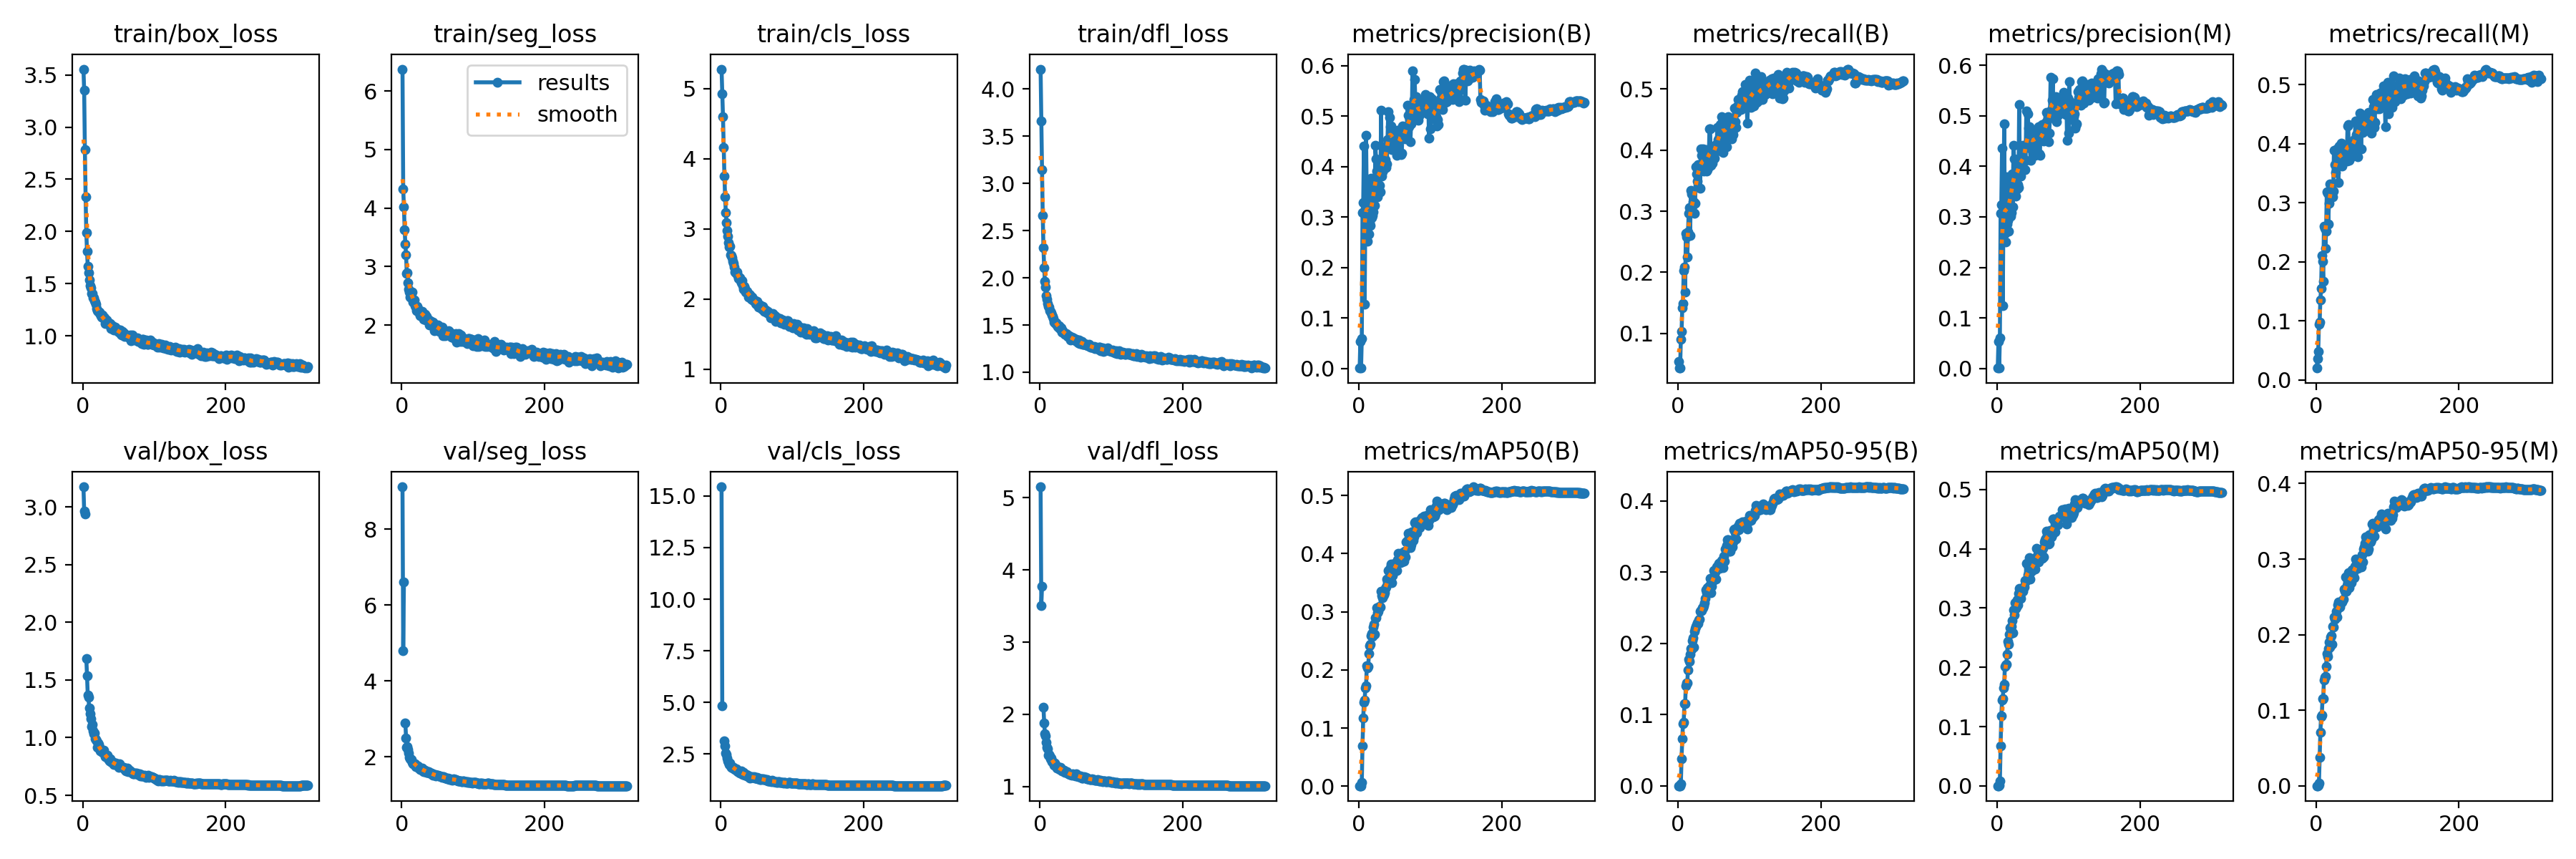

Source data for this figure (header and first rows):
epoch, time, train/box_loss, train/seg_loss, train/cls_loss, train/dfl_loss, metrics/precision(B), metrics/recall(B), metrics/mAP50(B), metrics/mAP50-95(B), metrics/precision(M), metrics/recall(M), metrics/mAP50(M), metrics/mAP50-95(M), val/box_loss, val/seg_loss, val/cls_loss, val/dfl_loss, lr/pg0, lr/pg1, lr/pg2
1, 143.8, 3.556, 6.375, 5.278, 4.212, 0.00114, 0.05426, 0.00066, 0.00017, 0.00054, 0.02032, 0.00028, 6e-05, 3.175, 9.114, 15.44, 5.152, 0.0701, 0.003323, 0.003323
2, 237.5, 3.352, 4.321, 4.93, 3.661, 0.05326, 0.04326, 0.00066, 0.00015, 0.05317, 0.03671, 0.00045, 0.0001, 2.967, 4.799, 4.827, 3.505, 0.0401, 0.006656, 0.006656
3, 330.9, 2.787, 4.024, 4.605, 3.147, 0.00125, 0.04303, 0.00068, 0.00023, 0.00112, 0.04833, 0.00071, 0.00025, 2.94, 6.604, inf, 3.776, 0.0101, 0.009989, 0.009989
4, 422.1, 2.334, 3.632, 4.163, 2.659, 0.05954, 0.09004, 0.00655, 0.00262, 0.0602, 0.09411, 0.00885, 0.00313, nan, nan, nan, nan, 0.009999, 0.009999, 0.009999
5, 513.7, 1.989, 3.385, 3.757, 2.317, 0.3095, 0.1026, 0.06978, 0.03847, 0.3071, 0.09819, 0.06726, 0.03743, 1.686, 2.894, 3.128, 2.099, 0.009998, 0.009998, 0.009998
6, 605, 1.808, 3.198, 3.455, 2.11, 0.3285, 0.1414, 0.1173, 0.06573, 0.3244, 0.1354, 0.1181, 0.07085, 1.539, 2.497, 2.898, 1.883, 0.009998, 0.009998, 0.009998
7, 695.8, 1.67, 2.888, 3.234, 1.967, 0.4409, 0.1491, 0.1439, 0.08745, 0.4362, 0.155, 0.1448, 0.09173, 1.37, 2.246, 2.55, 1.733, 0.009996, 0.009996, 0.009996
8, 787.1, 1.606, 2.895, 3.094, 1.905, 0.1272, 0.2031, 0.1483, 0.0895, 0.124, 0.2106, 0.1477, 0.09339, 1.347, 2.267, 2.467, 1.703, 0.009995, 0.009995, 0.009995
9, 878, 1.537, 2.728, 2.977, 1.811, 0.3132, 0.209, 0.169, 0.115, 0.3048, 0.2006, 0.1658, 0.1151, 1.259, 2.188, 2.312, 1.614, 0.009994, 0.009994, 0.009994
10, 968.8, 1.484, 2.618, 2.901, 1.776, 0.4617, 0.1674, 0.1726, 0.1154, 0.4842, 0.1666, 0.1716, 0.1153, 1.209, 2.098, 2.178, 1.545, 0.009992, 0.009992, 0.009992
11, 1060, 1.458, 2.56, 2.808, 1.728, 0.3228, 0.2632, 0.2067, 0.1409, 0.2677, 0.2602, 0.2012, 0.1401, 1.165, 1.991, 2.105, 1.52, 0.00999, 0.00999, 0.00999
12, 1151, 1.406, 2.481, 2.74, 1.699, 0.2522, 0.2579, 0.2034, 0.1446, 0.2497, 0.2569, 0.204, 0.144, 1.096, 1.959, 2.003, 1.438, 0.009988, 0.009988, 0.009988
13, 1242, 1.408, 2.553, 2.755, 1.687, 0.3734, 0.2246, 0.206, 0.145, 0.3796, 0.2229, 0.2051, 0.1451, 1.116, 1.94, 2.083, 1.448, 0.009986, 0.009986, 0.009986
14, 1333, 1.365, 2.468, 2.632, 1.65, 0.2667, 0.2656, 0.2276, 0.1629, 0.2853, 0.2523, 0.2216, 0.1575, 1.057, 1.931, 1.931, 1.424, 0.009983, 0.009983, 0.009983
15, 1424, 1.368, 2.565, 2.626, 1.647, 0.2895, 0.297, 0.2419, 0.1773, 0.2924, 0.3188, 0.244, 0.1754, 1.034, 1.867, 1.864, 1.38, 0.009981, 0.009981, 0.009981
16, 1515, 1.338, 2.397, 2.591, 1.626, 0.2834, 0.306, 0.2436, 0.1749, 0.2711, 0.3164, 0.2393, 0.1711, 1.039, 1.82, 1.877, 1.394, 0.009978, 0.009978, 0.009978
17, 1606, 1.322, 2.399, 2.543, 1.607, 0.3771, 0.2602, 0.2586, 0.185, 0.3765, 0.2646, 0.2564, 0.1819, 0.9893, 1.825, 1.834, 1.347, 0.009975, 0.009975, 0.009975
18, 1697, 1.305, 2.426, 2.514, 1.595, 0.299, 0.3346, 0.2627, 0.193, 0.3749, 0.2989, 0.267, 0.19, 0.9856, 1.82, 1.85, 1.348, 0.009972, 0.009972, 0.009972
19, 1788, 1.261, 2.333, 2.458, 1.571, 0.3039, 0.3279, 0.2581, 0.1913, 0.3014, 0.3316, 0.2575, 0.1838, 0.9728, 1.813, 1.79, 1.337, 0.009968, 0.009968, 0.009968
20, 1880, 1.24, 2.307, 2.39, 1.53, 0.3112, 0.3082, 0.2734, 0.2037, 0.3089, 0.3181, 0.2692, 0.1963, 0.9188, 1.746, 1.757, 1.298, 0.009965, 0.009965, 0.009965
21, 1970, 1.236, 2.253, 2.388, 1.534, 0.3719, 0.3155, 0.2785, 0.2074, 0.3849, 0.3164, 0.2788, 0.1983, 0.9551, 1.757, 1.768, 1.321, 0.009961, 0.009961, 0.009961
22, 2062, 1.23, 2.317, 2.367, 1.515, 0.3233, 0.3152, 0.2617, 0.1952, 0.32, 0.3222, 0.2579, 0.187, 0.9411, 1.756, 1.795, 1.301, 0.009957, 0.009957, 0.009957
23, 2154, 1.229, 2.287, 2.386, 1.525, 0.4417, 0.296, 0.29, 0.217, 0.4424, 0.31, 0.297, 0.2111, 0.9177, 1.755, 1.671, 1.287, 0.009953, 0.009953, 0.009953
24, 2247, 1.206, 2.218, 2.334, 1.503, 0.4157, 0.3132, 0.2894, 0.2212, 0.4152, 0.3199, 0.2886, 0.2104, 0.8826, 1.713, 1.667, 1.254, 0.009948, 0.009948, 0.009948
25, 2339, 1.196, 2.209, 2.291, 1.483, 0.3908, 0.3724, 0.307, 0.2241, 0.3869, 0.3892, 0.3085, 0.2235, 0.8968, 1.712, 1.644, 1.272, 0.009944, 0.009944, 0.009944
26, 2427, 1.179, 2.161, 2.299, 1.481, 0.3402, 0.3613, 0.2984, 0.226, 0.3418, 0.3644, 0.299, 0.2207, 0.8931, 1.676, 1.619, 1.268, 0.009939, 0.009939, 0.009939
27, 2516, 1.202, 2.223, 2.306, 1.49, 0.4039, 0.3494, 0.3006, 0.2294, 0.4131, 0.3509, 0.3024, 0.2232, 0.8697, 1.675, 1.588, 1.243, 0.009934, 0.009934, 0.009934
28, 2605, 1.171, 2.222, 2.265, 1.463, 0.3487, 0.3759, 0.3073, 0.2278, 0.3546, 0.3901, 0.3142, 0.2307, 0.8767, 1.663, 1.616, 1.239, 0.009929, 0.009929, 0.009929
29, 2697, 1.176, 2.23, 2.238, 1.467, 0.3628, 0.3743, 0.3091, 0.2326, 0.3634, 0.3787, 0.3059, 0.2237, 0.8911, 1.698, 1.674, 1.268, 0.009924, 0.009924, 0.009924
30, 2789, 1.17, 2.157, 2.267, 1.468, 0.3494, 0.3758, 0.3086, 0.2339, 0.3585, 0.3922, 0.3247, 0.2398, 0.8615, 1.64, 1.554, 1.242, 0.009918, 0.009918, 0.009918
31, 2879, 1.121, 2.098, 2.189, 1.426, 0.5113, 0.3376, 0.3349, 0.2452, 0.5222, 0.3345, 0.3336, 0.2434, 0.8351, 1.622, 1.506, 1.215, 0.009912, 0.009912, 0.009912
32, 2970, 1.148, 2.164, 2.141, 1.436, 0.381, 0.4024, 0.3274, 0.2457, 0.3812, 0.3958, 0.3205, 0.2367, 0.8364, 1.657, 1.608, 1.222, 0.009906, 0.009906, 0.009906
33, 3061, 1.153, 2.187, 2.178, 1.421, 0.3903, 0.3911, 0.3238, 0.2464, 0.3814, 0.3837, 0.3165, 0.2361, 0.842, 1.649, 1.547, 1.222, 0.0099, 0.0099, 0.0099
34, 3151, 1.118, 2.092, 2.147, 1.417, 0.4105, 0.3716, 0.3324, 0.2503, 0.4109, 0.372, 0.3311, 0.2414, 0.8481, 1.616, 1.49, 1.226, 0.009894, 0.009894, 0.009894
35, 3242, 1.132, 2.151, 2.105, 1.404, 0.3953, 0.4019, 0.3295, 0.2502, 0.4041, 0.4012, 0.3292, 0.2429, 0.8164, 1.595, 1.479, 1.196, 0.009887, 0.009887, 0.009887
36, 3333, 1.111, 2.117, 2.108, 1.402, 0.4392, 0.3654, 0.3332, 0.2535, 0.4417, 0.3623, 0.3287, 0.243, 0.8084, 1.587, 1.494, 1.202, 0.009881, 0.009881, 0.009881
37, 3425, 1.114, 2.097, 2.114, 1.408, 0.4135, 0.3868, 0.3401, 0.2573, 0.4144, 0.3842, 0.336, 0.2459, 0.8005, 1.611, 1.449, 1.192, 0.009874, 0.009874, 0.009874
38, 3516, 1.116, 2.07, 2.079, 1.405, 0.3987, 0.3841, 0.3427, 0.2635, 0.3934, 0.3841, 0.335, 0.2469, 0.8179, 1.617, 1.479, 1.206, 0.009867, 0.009867, 0.009867
39, 3608, 1.067, 1.999, 2.03, 1.376, 0.4049, 0.4013, 0.3563, 0.275, 0.394, 0.3912, 0.3469, 0.2606, 0.7924, 1.569, 1.417, 1.183, 0.00986, 0.00986, 0.00986
40, 3699, 1.082, 2.075, 2.066, 1.383, 0.4534, 0.3658, 0.3503, 0.2709, 0.4126, 0.3829, 0.3455, 0.2576, 0.785, 1.582, 1.384, 1.176, 0.009852, 0.009852, 0.009852
41, 3791, 1.095, 2.067, 2.063, 1.388, 0.5092, 0.3686, 0.3709, 0.2778, 0.5093, 0.3738, 0.3749, 0.2764, 0.7948, 1.57, 1.353, 1.18, 0.009844, 0.009844, 0.009844
42, 3882, 1.091, 2.044, 2.024, 1.379, 0.442, 0.3827, 0.3515, 0.2709, 0.4407, 0.3806, 0.3483, 0.2576, 0.7849, 1.57, 1.404, 1.171, 0.009837, 0.009837, 0.009837
43, 3974, 1.053, 1.996, 1.995, 1.342, 0.4974, 0.3728, 0.3602, 0.2752, 0.5046, 0.3709, 0.3556, 0.2651, 0.768, 1.529, 1.387, 1.167, 0.009829, 0.009829, 0.009829
44, 4066, 1.066, 2.047, 2.034, 1.364, 0.4792, 0.435, 0.3759, 0.2809, 0.476, 0.4305, 0.3692, 0.2734, 0.7807, 1.513, 1.404, 1.169, 0.00982, 0.00982, 0.00982
45, 4158, 1.081, 2.028, 1.991, 1.369, 0.4799, 0.4345, 0.3815, 0.2916, 0.4789, 0.4321, 0.385, 0.2824, 0.768, 1.537, 1.382, 1.158, 0.009812, 0.009812, 0.009812
46, 4249, 1.053, 1.907, 1.982, 1.356, 0.4332, 0.3749, 0.3502, 0.2709, 0.4362, 0.3721, 0.3483, 0.262, 0.7766, 1.54, 1.38, 1.171, 0.009803, 0.009803, 0.009803
47, 4341, 1.058, 1.985, 1.985, 1.36, 0.4451, 0.39, 0.3624, 0.2799, 0.4118, 0.4004, 0.3608, 0.2689, 0.7698, 1.545, 1.396, 1.162, 0.009795, 0.009795, 0.009795
48, 4432, 1.054, 1.989, 1.977, 1.352, 0.4567, 0.379, 0.3669, 0.2876, 0.4608, 0.377, 0.3694, 0.277, 0.7684, 1.496, 1.343, 1.161, 0.009786, 0.009786, 0.009786
49, 4524, 1.042, 1.953, 1.935, 1.34, 0.4462, 0.3939, 0.371, 0.2884, 0.451, 0.3929, 0.3635, 0.2689, 0.763, 1.511, 1.345, 1.155, 0.009777, 0.009777, 0.009777
50, 4616, 1.035, 1.972, 1.925, 1.337, 0.4525, 0.4026, 0.3833, 0.3021, 0.4531, 0.3995, 0.3767, 0.2856, 0.7406, 1.523, 1.353, 1.151, 0.009767, 0.009767, 0.009767
51, 4707, 1.056, 1.999, 1.965, 1.35, 0.4698, 0.3871, 0.3732, 0.2915, 0.4675, 0.382, 0.3664, 0.2763, 0.7727, 1.511, 1.36, 1.174, 0.009758, 0.009758, 0.009758
52, 4799, 1.057, 1.972, 1.939, 1.342, 0.4684, 0.4022, 0.383, 0.3007, 0.4574, 0.3999, 0.3768, 0.2827, 0.7481, 1.491, 1.29, 1.143, 0.009748, 0.009748, 0.009748
53, 4889, 1.016, 1.889, 1.89, 1.319, 0.4219, 0.4093, 0.3706, 0.2906, 0.4218, 0.4066, 0.3659, 0.2751, 0.7461, 1.492, 1.331, 1.148, 0.009738, 0.009738, 0.009738
54, 4981, 1.008, 1.89, 1.902, 1.311, 0.472, 0.3991, 0.3894, 0.3073, 0.4607, 0.3946, 0.3855, 0.2909, 0.7432, 1.492, 1.302, 1.141, 0.009728, 0.009728, 0.009728
55, 5072, 1.039, 1.946, 1.916, 1.339, 0.4642, 0.4369, 0.4002, 0.3086, 0.4693, 0.4378, 0.4008, 0.3005, 0.7391, 1.483, 1.277, 1.134, 0.009718, 0.009718, 0.009718
56, 5163, 1.008, 1.879, 1.881, 1.302, 0.4714, 0.4175, 0.387, 0.3048, 0.4652, 0.4158, 0.386, 0.2888, 0.7401, 1.479, 1.281, 1.132, 0.009707, 0.009707, 0.009707
57, 5254, 1.026, 1.963, 1.894, 1.32, 0.4533, 0.4112, 0.3949, 0.3123, 0.4521, 0.4072, 0.3906, 0.2946, 0.7418, 1.469, 1.317, 1.143, 0.009697, 0.009697, 0.009697
58, 5345, 0.9958, 1.825, 1.861, 1.3, 0.4555, 0.4007, 0.3848, 0.305, 0.4787, 0.3782, 0.3784, 0.2874, 0.7318, 1.479, 1.305, 1.129, 0.009686, 0.009686, 0.009686
59, 5437, 1.017, 1.922, 1.899, 1.322, 0.4238, 0.4414, 0.3946, 0.3132, 0.4247, 0.4331, 0.3931, 0.2986, 0.7171, 1.475, 1.255, 1.12, 0.009675, 0.009675, 0.009675
60, 5529, 0.9999, 1.877, 1.858, 1.298, 0.4262, 0.4399, 0.3857, 0.3093, 0.4216, 0.4392, 0.3845, 0.2915, 0.7132, 1.454, 1.298, 1.121, 0.009664, 0.009664, 0.009664
... 255 more rows
